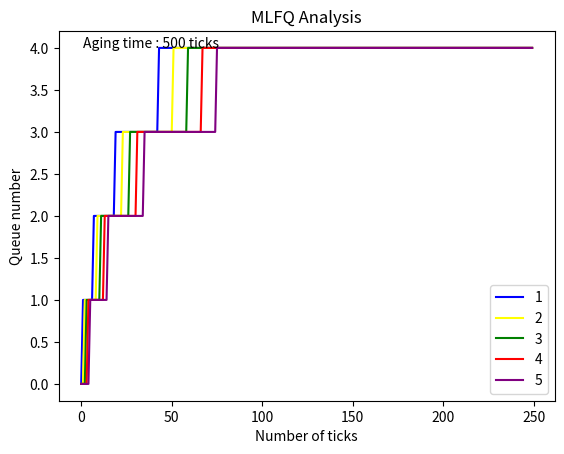

The matplotlib source for this figure:
import matplotlib.pyplot as plt

x = list(range(0,250))
y1 = [0] + [1]*6 + [2]*12 + [3]*24 + [4]*48 + [4]*159
y2 = [0]*2 + [1]*7 + [2]*14 + [3]*28 +[4]*56 + [4]*143
y3 = [0]*3 + [1]*8 + [2]*16 + [3]*32 +[4]*64 + [4]*127
y4 = [0]*4 + [1]*9 + [2]*18 + [3]*36 +[4]*72 + [4]*111
y5 = [0]*5 + [1]*10 + [2]*20 + [3]*40 + [4]*80 +[4]*95

plt.text(1,4,"Aging time : 500 ticks",fontsize=10)
plt.plot(x,y1, color='blue',label='1')
plt.plot(x,y2, color='yellow',label='2')
plt.plot(x,y3, color='green',label='3')
plt.plot(x,y4, color='red',label='4')
plt.plot(x,y5, color='purple',label='5')
plt.xlabel("Number of ticks")
plt.ylabel("Queue number")
plt.title("MLFQ Analysis")
plt.legend(loc="lower right")
plt.show()